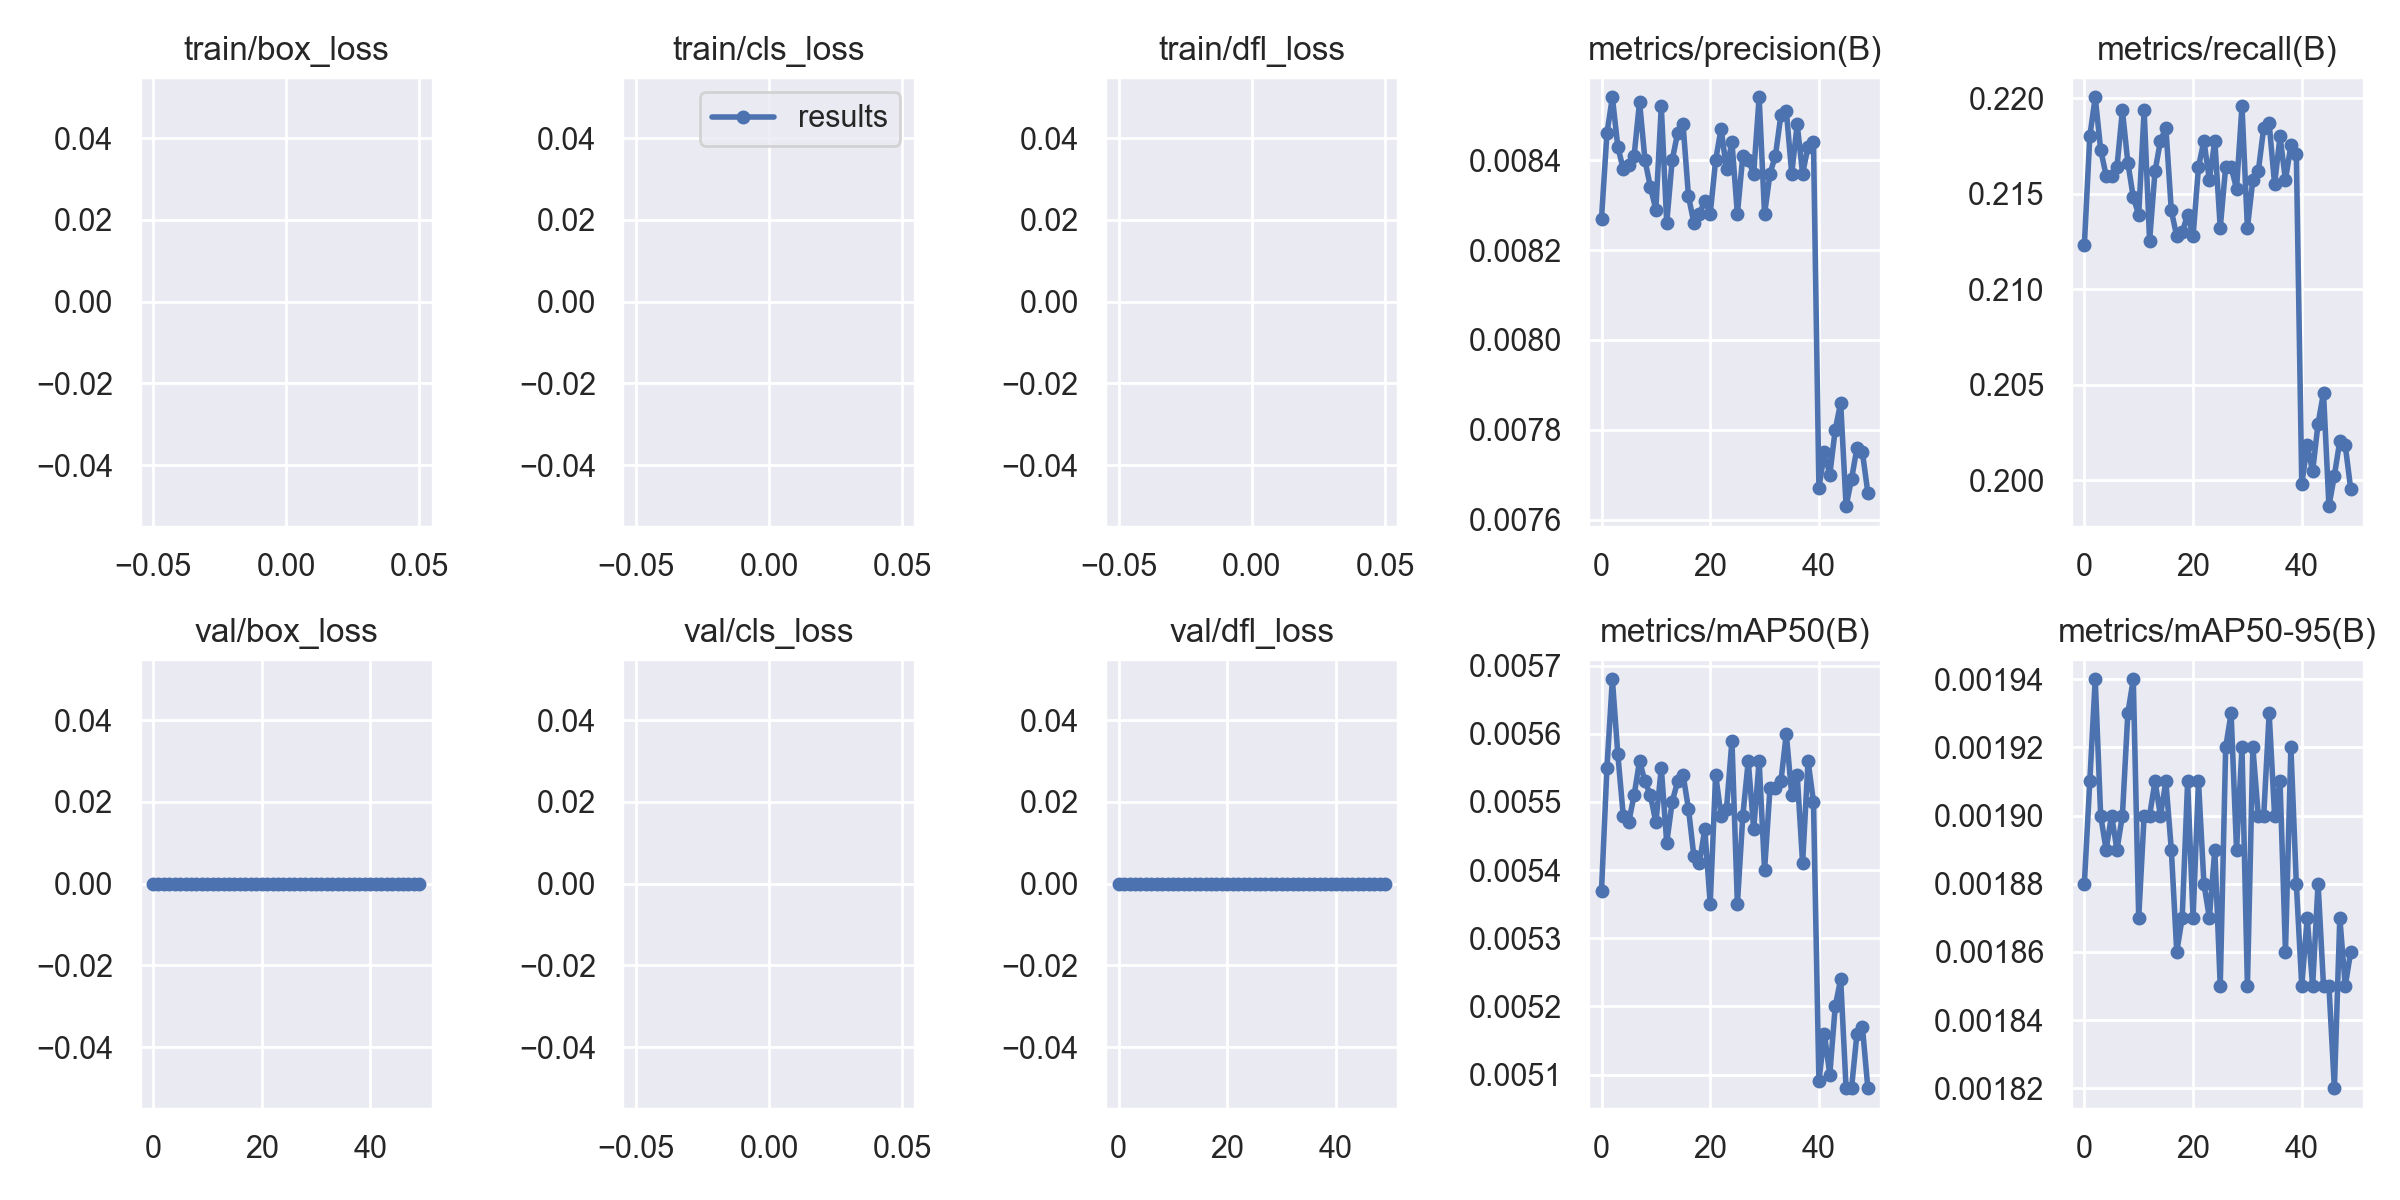

The table this chart was drawn from, first rows:
epoch, train/box_loss, train/cls_loss, train/dfl_loss, metrics/precision(B), metrics/recall(B), metrics/mAP50(B), metrics/mAP50-95(B), val/box_loss, val/cls_loss, val/dfl_loss, lr/pg0, lr/pg1, lr/pg2
0, nan, nan, nan, 0.00827, 0.2123, 0.00537, 0.00188, 0, nan, 0, 0.07014, 0.003318, 0.003318
1, nan, nan, nan, 0.00846, 0.218, 0.00555, 0.00191, 0, nan, 0, 0.04, 0.00652, 0.00652
2, nan, nan, nan, 0.00854, 0.22, 0.00568, 0.00194, 0, nan, 0, 0.009739, 0.00959, 0.00959
3, nan, nan, nan, 0.00843, 0.2173, 0.00557, 0.0019, 0, nan, 0, 0.009406, 0.009406, 0.009406
4, nan, nan, nan, 0.00838, 0.216, 0.00548, 0.00189, 0, nan, 0, 0.009406, 0.009406, 0.009406
5, nan, nan, nan, 0.00839, 0.216, 0.00547, 0.0019, 0, nan, 0, 0.009208, 0.009208, 0.009208
6, nan, nan, nan, 0.00841, 0.2164, 0.00551, 0.00189, 0, nan, 0, 0.00901, 0.00901, 0.00901
7, nan, nan, nan, 0.00853, 0.2194, 0.00556, 0.0019, 0, nan, 0, 0.008812, 0.008812, 0.008812
8, nan, nan, nan, 0.0084, 0.2166, 0.00553, 0.00193, 0, nan, 0, 0.008614, 0.008614, 0.008614
9, nan, nan, nan, 0.00834, 0.2148, 0.00551, 0.00194, 0, nan, 0, 0.008416, 0.008416, 0.008416
10, nan, nan, nan, 0.00829, 0.2139, 0.00547, 0.00187, 0, nan, 0, 0.008218, 0.008218, 0.008218
11, nan, nan, nan, 0.00852, 0.2194, 0.00555, 0.0019, 0, nan, 0, 0.00802, 0.00802, 0.00802
12, nan, nan, nan, 0.00826, 0.2125, 0.00544, 0.0019, 0, nan, 0, 0.007822, 0.007822, 0.007822
13, nan, nan, nan, 0.0084, 0.2162, 0.0055, 0.00191, 0, nan, 0, 0.007624, 0.007624, 0.007624
14, nan, nan, nan, 0.00846, 0.2178, 0.00553, 0.0019, 0, nan, 0, 0.007426, 0.007426, 0.007426
15, nan, nan, nan, 0.00848, 0.2185, 0.00554, 0.00191, 0, nan, 0, 0.007228, 0.007228, 0.007228
16, nan, nan, nan, 0.00832, 0.2141, 0.00549, 0.00189, 0, nan, 0, 0.00703, 0.00703, 0.00703
17, nan, nan, nan, 0.00826, 0.2128, 0.00542, 0.00186, 0, nan, 0, 0.006832, 0.006832, 0.006832
18, nan, nan, nan, 0.00828, 0.213, 0.00541, 0.00187, 0, nan, 0, 0.006634, 0.006634, 0.006634
19, nan, nan, nan, 0.00831, 0.2139, 0.00546, 0.00191, 0, nan, 0, 0.006436, 0.006436, 0.006436
20, nan, nan, nan, 0.00828, 0.2128, 0.00535, 0.00187, 0, nan, 0, 0.006238, 0.006238, 0.006238
21, nan, nan, nan, 0.0084, 0.2164, 0.00554, 0.00191, 0, nan, 0, 0.00604, 0.00604, 0.00604
22, nan, nan, nan, 0.00847, 0.2178, 0.00548, 0.00188, 0, nan, 0, 0.005842, 0.005842, 0.005842
23, nan, nan, nan, 0.00838, 0.2157, 0.00549, 0.00187, 0, nan, 0, 0.005644, 0.005644, 0.005644
24, nan, nan, nan, 0.00844, 0.2178, 0.00559, 0.00189, 0, nan, 0, 0.005446, 0.005446, 0.005446
25, nan, nan, nan, 0.00828, 0.2132, 0.00535, 0.00185, 0, nan, 0, 0.005248, 0.005248, 0.005248
26, nan, nan, nan, 0.00841, 0.2164, 0.00548, 0.00192, 0, nan, 0, 0.00505, 0.00505, 0.00505
27, nan, nan, nan, 0.0084, 0.2164, 0.00556, 0.00193, 0, nan, 0, 0.004852, 0.004852, 0.004852
28, nan, nan, nan, 0.00837, 0.2153, 0.00546, 0.00189, 0, nan, 0, 0.004654, 0.004654, 0.004654
29, nan, nan, nan, 0.00854, 0.2196, 0.00556, 0.00192, 0, nan, 0, 0.004456, 0.004456, 0.004456
30, nan, nan, nan, 0.00828, 0.2132, 0.0054, 0.00185, 0, nan, 0, 0.004258, 0.004258, 0.004258
31, nan, nan, nan, 0.00837, 0.2157, 0.00552, 0.00192, 0, nan, 0, 0.00406, 0.00406, 0.00406
32, nan, nan, nan, 0.00841, 0.2162, 0.00552, 0.0019, 0, nan, 0, 0.003862, 0.003862, 0.003862
33, nan, nan, nan, 0.0085, 0.2185, 0.00553, 0.0019, 0, nan, 0, 0.003664, 0.003664, 0.003664
34, nan, nan, nan, 0.00851, 0.2187, 0.0056, 0.00193, 0, nan, 0, 0.003466, 0.003466, 0.003466
35, nan, nan, nan, 0.00837, 0.2155, 0.00551, 0.0019, 0, nan, 0, 0.003268, 0.003268, 0.003268
36, nan, nan, nan, 0.00848, 0.218, 0.00554, 0.00191, 0, nan, 0, 0.00307, 0.00307, 0.00307
37, nan, nan, nan, 0.00837, 0.2157, 0.00541, 0.00186, 0, nan, 0, 0.002872, 0.002872, 0.002872
38, nan, nan, nan, 0.00843, 0.2175, 0.00556, 0.00192, 0, nan, 0, 0.002674, 0.002674, 0.002674
39, nan, nan, nan, 0.00844, 0.2171, 0.0055, 0.00188, 0, nan, 0, 0.002476, 0.002476, 0.002476
40, nan, nan, nan, 0.00767, 0.1998, 0.00509, 0.00185, 0, nan, 0, 0.002278, 0.002278, 0.002278
41, nan, nan, nan, 0.00775, 0.2018, 0.00516, 0.00187, 0, nan, 0, 0.00208, 0.00208, 0.00208
42, nan, nan, nan, 0.0077, 0.2005, 0.0051, 0.00185, 0, nan, 0, 0.001882, 0.001882, 0.001882
43, nan, nan, nan, 0.0078, 0.203, 0.0052, 0.00188, 0, nan, 0, 0.001684, 0.001684, 0.001684
44, nan, nan, nan, 0.00786, 0.2046, 0.00524, 0.00185, 0, nan, 0, 0.001486, 0.001486, 0.001486
45, nan, nan, nan, 0.00763, 0.1986, 0.00508, 0.00185, 0, nan, 0, 0.001288, 0.001288, 0.001288
46, nan, nan, nan, 0.00769, 0.2002, 0.00508, 0.00182, 0, nan, 0, 0.00109, 0.00109, 0.00109
47, nan, nan, nan, 0.00776, 0.2021, 0.00516, 0.00187, 0, nan, 0, 0.000892, 0.000892, 0.000892
48, nan, nan, nan, 0.00775, 0.2018, 0.00517, 0.00185, 0, nan, 0, 0.000694, 0.000694, 0.000694
49, nan, nan, nan, 0.00766, 0.1995, 0.00508, 0.00186, 0, nan, 0, 0.000496, 0.000496, 0.000496
